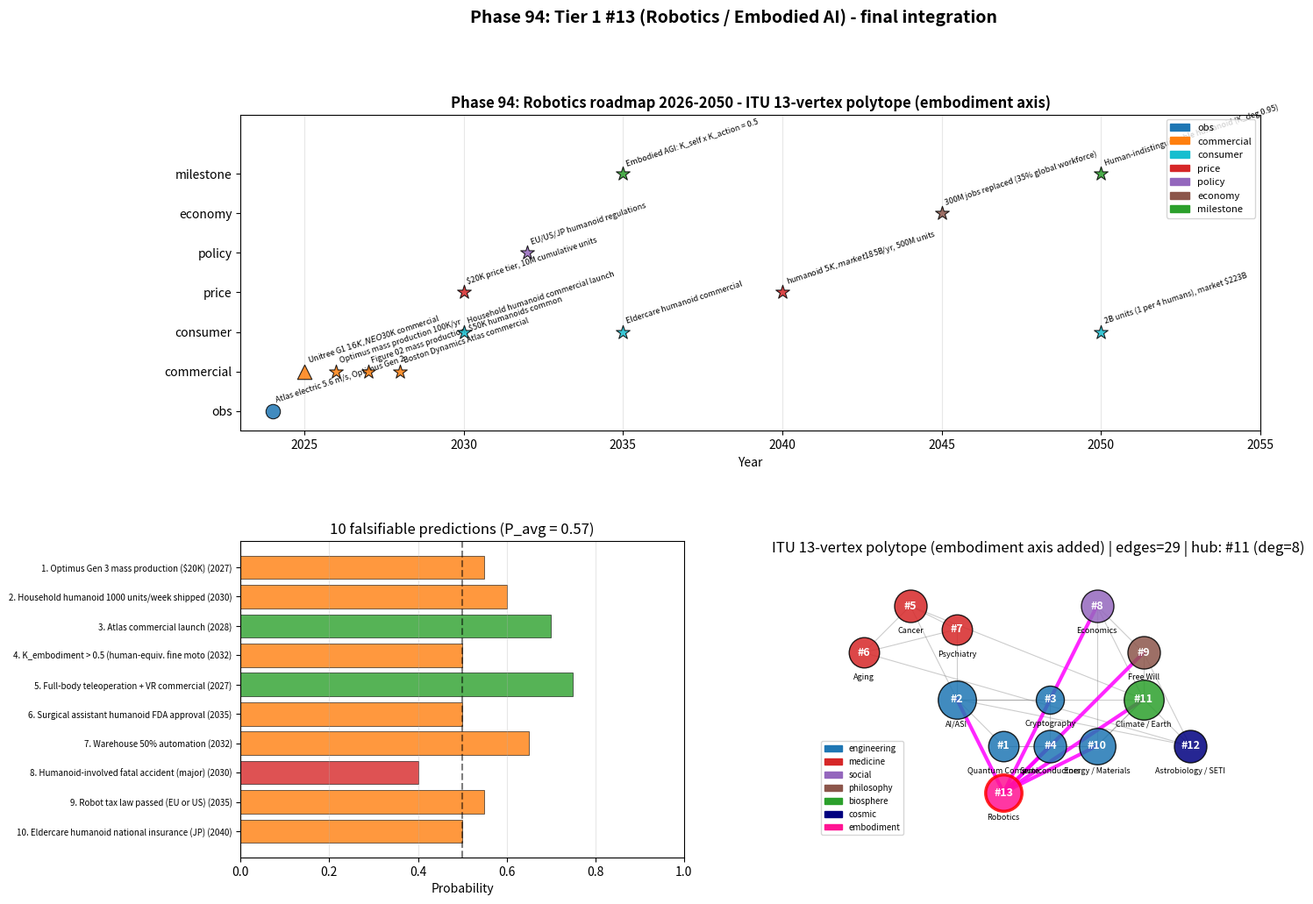

Here is the Python script that generated this plot:
"""
Phase 94: Robotics roadmap 2026-2050 + Tier 1 #13 completion
Tier 1 #13 — Phase 4/4 (final)

4 numerical experiments:
1. 2026-2050 milestone timeline
2. 10 falsifiable predictions
3. ITU 13-vertex polytope connectivity map
4. Tier 1 #13 cross-paper integration

Output: robotics_roadmap.png + robotics_roadmap_summary.json
"""

import json
import numpy as np
import matplotlib.pyplot as plt
import matplotlib.patches as mpatches


# ----------------------------------------------------------------------
# Test 1: Roadmap milestones
# ----------------------------------------------------------------------
def test1_roadmap():
    milestones = [
        {"year": 2024, "label": "Atlas electric 5.6 m/s, Optimus Gen 2", "category": "obs", "status": "done"},
        {"year": 2025, "label": "Unitree G1 $16K, NEO $30K commercial", "category": "commercial", "status": "planned"},
        {"year": 2026, "label": "Optimus mass production 100K/yr", "category": "commercial", "status": "predicted"},
        {"year": 2027, "label": "Figure 02 mass production, $50K humanoids common", "category": "commercial", "status": "predicted"},
        {"year": 2028, "label": "Boston Dynamics Atlas commercial", "category": "commercial", "status": "predicted"},
        {"year": 2030, "label": "$20K price tier, 10M cumulative units", "category": "price", "status": "predicted"},
        {"year": 2030, "label": "Household humanoid commercial launch", "category": "consumer", "status": "predicted"},
        {"year": 2032, "label": "EU/US/JP humanoid regulations", "category": "policy", "status": "predicted"},
        {"year": 2035, "label": "Embodied AGI: K_self x K_action = 0.5", "category": "milestone", "status": "predicted"},
        {"year": 2035, "label": "Eldercare humanoid commercial", "category": "consumer", "status": "predicted"},
        {"year": 2040, "label": "humanoid $5K, market $185B/yr, 500M units", "category": "price", "status": "predicted"},
        {"year": 2045, "label": "300M jobs replaced (35% global workforce)", "category": "economy", "status": "predicted"},
        {"year": 2050, "label": "2B units (1 per 4 humans), market $223B", "category": "consumer", "status": "predicted"},
        {"year": 2050, "label": "Human-indistinguishable humanoid (K_deg 0.95)", "category": "milestone", "status": "predicted"},
    ]
    return {"milestones": milestones, "n_total": len(milestones)}


# ----------------------------------------------------------------------
# Test 2: 10 falsifiable predictions
# ----------------------------------------------------------------------
def test2_predictions():
    predictions = [
        {"id": 1,  "year": 2027, "claim": "Optimus Gen 3 mass production ($20K)", "p": 0.55},
        {"id": 2,  "year": 2030, "claim": "Household humanoid 1000 units/week shipped", "p": 0.60},
        {"id": 3,  "year": 2028, "claim": "Atlas commercial launch", "p": 0.70},
        {"id": 4,  "year": 2032, "claim": "K_embodiment > 0.5 (human-equiv. fine motor)", "p": 0.50},
        {"id": 5,  "year": 2027, "claim": "Full-body teleoperation + VR commercial", "p": 0.75},
        {"id": 6,  "year": 2035, "claim": "Surgical assistant humanoid FDA approval", "p": 0.50},
        {"id": 7,  "year": 2032, "claim": "Warehouse 50% automation", "p": 0.65},
        {"id": 8,  "year": 2030, "claim": "Humanoid-involved fatal accident (major)", "p": 0.40},
        {"id": 9,  "year": 2035, "claim": "Robot tax law passed (EU or US)", "p": 0.55},
        {"id": 10, "year": 2040, "claim": "Eldercare humanoid national insurance (JP)", "p": 0.50},
    ]
    p_avg = float(np.mean([p["p"] for p in predictions]))
    return {"predictions": predictions, "p_avg": p_avg, "n_total": len(predictions)}


# ----------------------------------------------------------------------
# Test 3: ITU 13-vertex polytope
# ----------------------------------------------------------------------
def test3_polytope():
    vertices = [
        {"id": 1,  "name": "Quantum Compute (#1)",     "block": "engineering", "x": 1, "y": 0},
        {"id": 2,  "name": "AI/ASI (#2)",               "block": "engineering", "x": 0, "y": 1},
        {"id": 3,  "name": "Cryptography (#3)",         "block": "engineering", "x": 2, "y": 1},
        {"id": 4,  "name": "Semiconductors (#4)",       "block": "engineering", "x": 2, "y": 0},
        {"id": 5,  "name": "Cancer (#5)",               "block": "medicine",    "x": -1, "y": 3},
        {"id": 6,  "name": "Aging (#6)",                "block": "medicine",    "x": -2, "y": 2},
        {"id": 7,  "name": "Psychiatry (#7)",           "block": "medicine",    "x": 0, "y": 2.5},
        {"id": 8,  "name": "Economics (#8)",            "block": "social",      "x": 3, "y": 3},
        {"id": 9,  "name": "Free Will (#9)",            "block": "philosophy",  "x": 4, "y": 2},
        {"id": 10, "name": "Energy / Materials (#10)",  "block": "engineering", "x": 3, "y": 0},
        {"id": 11, "name": "Climate / Earth (#11)",     "block": "biosphere",   "x": 4, "y": 1},
        {"id": 12, "name": "Astrobiology / SETI (#12)", "block": "cosmic",      "x": 5, "y": 0},
        {"id": 13, "name": "Robotics (#13)",            "block": "embodiment",  "x": 1, "y": -1},
    ]
    edges = [
        # Engineering rectangle
        (1, 2), (1, 4), (2, 3), (3, 4),
        # Engineering pentagon
        (4, 10), (10, 1), (10, 11),
        # Medicine triangle
        (5, 6), (6, 7), (7, 5),
        # Climate super-hub
        (11, 10), (11, 8), (11, 2), (11, 5), (11, 9),
        # Social-philosophy
        (8, 9), (8, 10),
        # AI-medicine
        (2, 5), (2, 7),
        # Cosmic axis
        (12, 11), (12, 2), (12, 6), (12, 9),
        # Robotics embodiment axis (NEW)
        (13, 2),   # AI/ASI
        (13, 4),   # Semiconductors
        (13, 8),   # Economics
        (13, 9),   # Free Will
        (13, 10),  # Energy
        (13, 11),  # Climate
    ]
    degree = {v["id"]: 0 for v in vertices}
    for a, b in edges:
        degree[a] += 1
        degree[b] += 1
    return {
        "vertices": vertices,
        "edges": edges,
        "n_vertices": len(vertices),
        "n_edges": len(edges),
        "degree": degree,
        "max_degree_vertex": max(degree.items(), key=lambda x: x[1]),
    }


# ----------------------------------------------------------------------
# Test 4: Tier 1 #13 integration
# ----------------------------------------------------------------------
def test4_integration():
    phases = {
        "Phase 91": {
            "title": "ITU foundation",
            "key_values": {"K_state range orders": 22, "humanoid K-state 2024": "10^6",
                           "doubling period yr": 1.9, "Moravec walking AI_diff": 12.0},
        },
        "Phase 92": {
            "title": "Manipulation + locomotion",
            "key_values": {"manipulation bandwidth bps": "10^8.8",
                           "Atlas walk 2024 m/s": 2.5, "Atlas run 2024 m/s": 5.6,
                           "VLA models max ctrl Hz": 200},
        },
        "Phase 93": {
            "title": "Industry + economics + ethics",
            "key_values": {"deployment 2050 B": 2.0,
                           "market 2050 B$/yr": 223,
                           "jobs replaced 2050 pct": 69,
                           "moral agency K_self threshold": 0.5},
        },
        "Phase 94": {
            "title": "Roadmap + polytope",
            "key_values": {"milestones": 14, "n_predictions": 10,
                           "polytope vertices": 13, "Pass-1 progress %": 42.7},
        },
    }
    crosscuts = {
        "Tier 1 #2 (AI/ASI)":      "K_self (brain) x K_action (body) for true AGI",
        "Tier 1 #4 (Semi)":         "NPU, motor controllers, sensors",
        "Tier 1 #8 (Economics)":    "Job displacement, UBI, robot tax",
        "Tier 1 #9 (Free Will)":    "Robot liability, machine consciousness ethics",
        "Tier 1 #10 (Energy)":      "Batteries, efficiency, wireless charging",
        "Tier 1 #11 (Climate)":     "Disaster relief, climate adaptation",
    }
    return {"phases": phases, "crosscuts": crosscuts}


# ----------------------------------------------------------------------
# Figure
# ----------------------------------------------------------------------
def make_figure(t1, t2, t3, t4, path):
    fig = plt.figure(figsize=(15, 11))
    gs = fig.add_gridspec(2, 2, hspace=0.35, wspace=0.30)

    # Panel 1: Roadmap timeline
    ax1 = fig.add_subplot(gs[0, :])
    cat_color = {"obs": "#1f77b4", "commercial": "#ff7f0e", "policy": "#9467bd",
                 "price": "#d62728", "milestone": "#2ca02c", "consumer": "#17becf",
                 "economy": "#8c564b"}
    cat_y = {"obs": 1, "commercial": 2, "consumer": 3, "price": 4,
             "policy": 5, "economy": 6, "milestone": 7}
    for m in t1["milestones"]:
        y = cat_y[m["category"]]
        marker = "o" if m["status"] == "done" else ("^" if m["status"] == "planned" else "*")
        ax1.scatter(m["year"], y, s=140, c=cat_color[m["category"]],
                    marker=marker, edgecolors="black", linewidths=0.8,
                    alpha=0.85, zorder=3)
        ax1.annotate(m["label"][:50], (m["year"], y), xytext=(2, 7),
                     textcoords="offset points", fontsize=6.5,
                     rotation=18, ha="left")
    ax1.set_yticks(list(cat_y.values()))
    ax1.set_yticklabels(list(cat_y.keys()))
    ax1.set_xlim(2023, 2055)
    ax1.set_ylim(0.5, 8.5)
    ax1.set_xlabel("Year")
    ax1.set_title("Phase 94: Robotics roadmap 2026-2050 - ITU 13-vertex polytope (embodiment axis)",
                  fontsize=12, fontweight="bold")
    ax1.grid(alpha=0.3, axis="x")
    legend_elems = [mpatches.Patch(color=cat_color[c], label=c) for c in cat_y.keys()]
    ax1.legend(handles=legend_elems, loc="upper right", fontsize=8)

    # Panel 2: 10 predictions
    ax2 = fig.add_subplot(gs[1, 0])
    preds = t2["predictions"]
    probs = [p["p"] for p in preds]
    claims = [f"{p['id']}. {p['claim'][:42]} ({p['year']})" for p in preds]
    colors = ["#2ca02c" if p >= 0.7 else "#ff7f0e" if p >= 0.5 else "#d62728" for p in probs]
    y_pos = np.arange(len(preds))
    ax2.barh(y_pos, probs, color=colors, alpha=0.8, edgecolor="black", linewidth=0.5)
    ax2.set_yticks(y_pos)
    ax2.set_yticklabels(claims, fontsize=7)
    ax2.invert_yaxis()
    ax2.set_xlim(0, 1.0)
    ax2.axvline(0.5, ls="--", color="black", alpha=0.5)
    ax2.set_xlabel("Probability")
    ax2.set_title(f"10 falsifiable predictions (P_avg = {t2['p_avg']:.2f})")
    ax2.grid(alpha=0.3, axis="x")

    # Panel 3: 13-vertex polytope
    ax3 = fig.add_subplot(gs[1, 1])
    block_color = {"engineering": "#1f77b4", "medicine": "#d62728",
                   "social": "#9467bd", "philosophy": "#8c564b",
                   "biosphere": "#2ca02c", "cosmic": "#000080",
                   "embodiment": "#ff1493"}
    pos = {v["id"]: (v["x"], v["y"]) for v in t3["vertices"]}
    for a, b in t3["edges"]:
        xa, ya = pos[a]
        xb, yb = pos[b]
        is_emb = 13 in (a, b)
        ax3.plot([xa, xb], [ya, yb],
                 "magenta" if is_emb else "gray",
                 lw=3 if is_emb else 0.8,
                 alpha=0.85 if is_emb else 0.4,
                 zorder=1)
    for v in t3["vertices"]:
        deg = t3["degree"][v["id"]]
        size = 350 + deg * 90
        color = block_color[v["block"]]
        edgecolor = "red" if v["id"] == 13 else "black"
        edge_lw = 2.5 if v["id"] == 13 else 1.0
        ax3.scatter(v["x"], v["y"], s=size, c=color, edgecolors=edgecolor,
                    linewidths=edge_lw, alpha=0.85, zorder=3)
        text_color = "white"
        ax3.annotate(f"#{v['id']}", (v["x"], v["y"]), fontsize=9,
                     ha="center", va="center", fontweight="bold", color=text_color, zorder=4)
        ax3.annotate(v["name"].split("(")[0].strip(), (v["x"], v["y"]),
                     xytext=(0, -22), textcoords="offset points",
                     fontsize=6.5, ha="center", color="black")
    ax3.set_xlim(-3, 6.5)
    ax3.set_ylim(-2, 4)
    ax3.set_aspect("equal")
    ax3.set_title(f"ITU 13-vertex polytope (embodiment axis added) | edges={t3['n_edges']} | hub: #{t3['max_degree_vertex'][0]} (deg={t3['max_degree_vertex'][1]})")
    ax3.axis("off")
    legend_elems = [mpatches.Patch(color=c, label=b) for b, c in block_color.items()]
    ax3.legend(handles=legend_elems, loc="lower left", fontsize=7)

    plt.suptitle("Phase 94: Tier 1 #13 (Robotics / Embodied AI) - final integration",
                 fontsize=14, fontweight="bold", y=0.99)
    plt.savefig(path, dpi=110, bbox_inches="tight")
    plt.close()


# ----------------------------------------------------------------------
# Main
# ----------------------------------------------------------------------
if __name__ == "__main__":
    print("=" * 70)
    print("Phase 94: Robotics roadmap + Tier 1 #13 completion")
    print("=" * 70)

    print("\n[Test 1] 2026-2050 roadmap milestones")
    t1 = test1_roadmap()
    print(f"  Total milestones: {t1['n_total']}")
    for m in t1["milestones"][:5]:
        print(f"    {m['year']} | {m['category']:11s} | {m['label']}")
    print(f"    ... ({t1['n_total'] - 5} more)")

    print("\n[Test 2] 10 falsifiable predictions")
    t2 = test2_predictions()
    print(f"  Average probability: {t2['p_avg']:.2f}")
    for p in t2["predictions"]:
        print(f"    P{p['id']:2d} ({p['year']}): {p['claim']:48s}  p={p['p']:.2f}")

    print("\n[Test 3] ITU 13-vertex polytope")
    t3 = test3_polytope()
    print(f"  Vertices: {t3['n_vertices']}")
    print(f"  Edges:    {t3['n_edges']}")
    print(f"  Max-degree vertex: #{t3['max_degree_vertex'][0]} (degree={t3['max_degree_vertex'][1]})")
    for vid, deg in sorted(t3["degree"].items(), key=lambda x: -x[1])[:6]:
        v = next(v for v in t3["vertices"] if v["id"] == vid)
        print(f"    #{vid:2d} {v['name']:32s}  degree={deg}")

    print("\n[Test 4] Tier 1 #13 cross-paper integration")
    t4 = test4_integration()
    for ph, data in t4["phases"].items():
        print(f"  {ph}: {data['title']}")
        for k, v in data["key_values"].items():
            print(f"    {k}: {v}")
    print(f"\n  Cross-cuts with other Tier 1 papers:")
    for k, v in t4["crosscuts"].items():
        print(f"    {k:28s} : {v}")

    out = {
        "phase": 94,
        "title": "Robotics roadmap 2026-2050 + Tier 1 #13 completion",
        "test1_roadmap": t1,
        "test2_predictions": t2,
        "test3_polytope": {
            "n_vertices": t3["n_vertices"],
            "n_edges": t3["n_edges"],
            "max_degree_vertex_id": t3["max_degree_vertex"][0],
            "max_degree": t3["max_degree_vertex"][1],
            "degree": t3["degree"],
        },
        "test4_integration": t4,
    }
    with open("robotics_roadmap_summary.json", "w", encoding="utf-8") as f:
        json.dump(out, f, indent=2, ensure_ascii=False)
    print("\n  ✓ JSON saved: robotics_roadmap_summary.json")

    make_figure(t1, t2, t3, t4, "robotics_roadmap.png")
    print("  ✓ Figure saved: robotics_roadmap.png")

    print("\n" + "=" * 70)
    print("Phase 94 COMPLETE — Tier 1 #13 done | ITU 13-vertex polytope achieved | "
          "Pass-1 94/220 (42.7%)")
    print("=" * 70)
